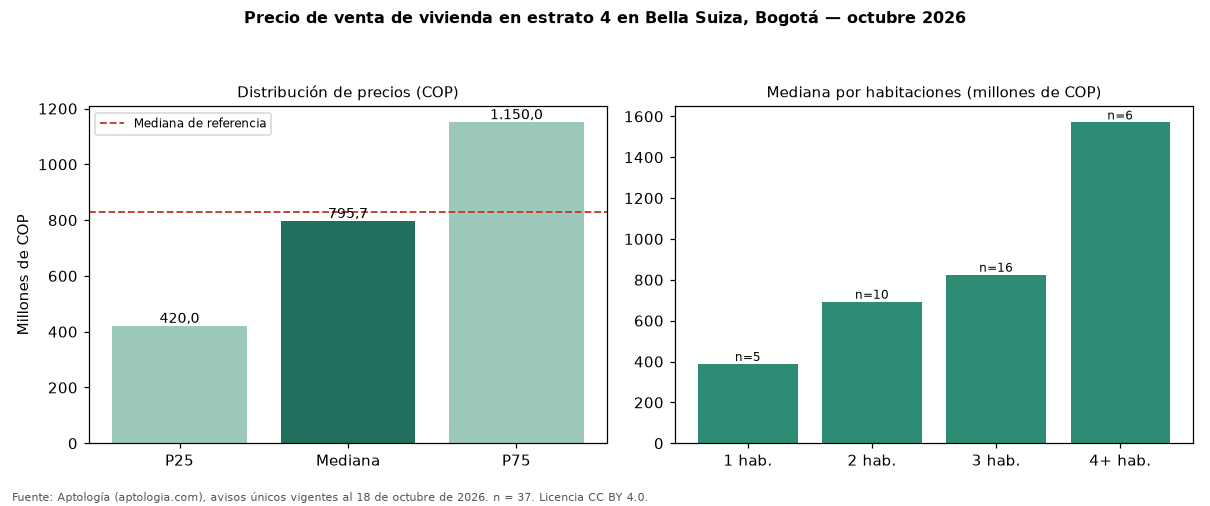

The data file committed next to this chart (first rows):
seccion, metrica, valor_cop, n
precio, p25, 420000000, 37
precio, mediana, 795717628, 37
precio, p75, 1150000000, 37
cop_por_m2, p25, 6133699, 37
cop_por_m2, mediana, 6964286, 37
cop_por_m2, p75, 8283919, 37
area, area_mediana_m2, 102.9, 37
habitaciones, 1, 388000000, 5
habitaciones, 2, 692858814, 10
habitaciones, 3, 825000000, 16
habitaciones, 4+, 1570000000, 6
administracion, mediana, 960000, 33
estrato, moda, 4, 
parqueadero, porcentaje_con_parqueadero, 94.6, 37
referencia, mediana_referencia, 830000000, 474
referencia, mediana_cop_por_m2_referencia, 7795186, 474
